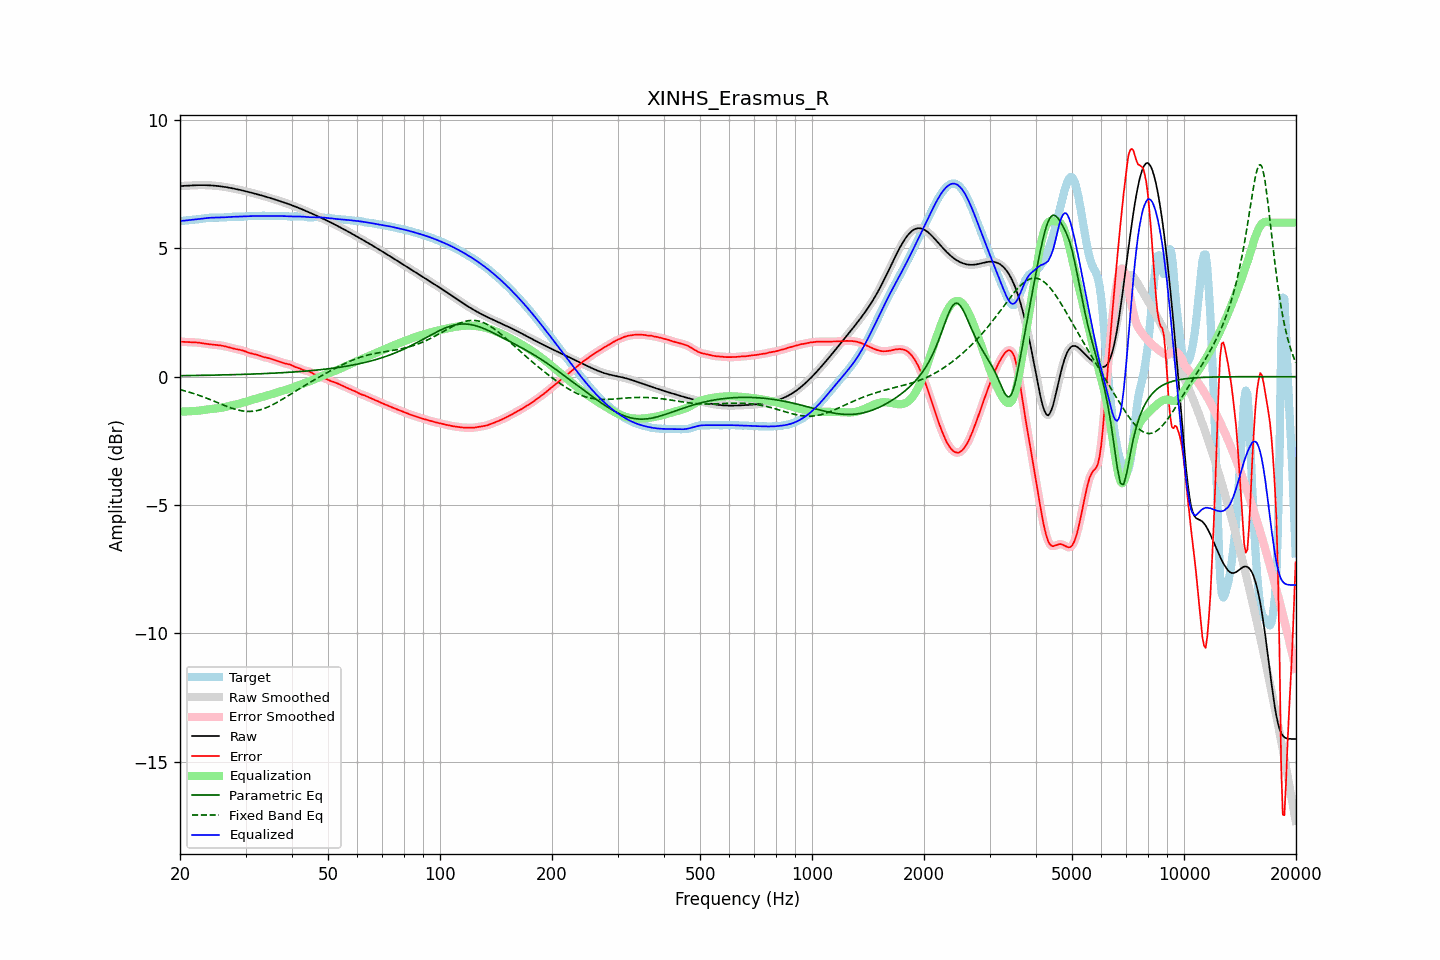

Source data for this figure (header and first rows):
frequency, raw, error, smoothed, error_smoothed, equalization, parametric_eq, fixed_band_eq, equalized_raw, equalized_smoothed, target
20.00, 7.43, 1.37, 7.43, 1.37, -1.36, 0.04, -0.50, 6.07, 6.07, 6.06
20.20, 7.43, 1.36, 7.43, 1.36, -1.36, 0.04, -0.52, 6.07, 6.07, 6.07
20.40, 7.44, 1.36, 7.44, 1.36, -1.36, 0.04, -0.54, 6.08, 6.08, 6.08
20.61, 7.44, 1.35, 7.44, 1.35, -1.36, 0.04, -0.55, 6.08, 6.08, 6.09
20.81, 7.44, 1.35, 7.44, 1.35, -1.35, 0.04, -0.57, 6.09, 6.09, 6.09
21.02, 7.45, 1.35, 7.45, 1.35, -1.35, 0.04, -0.59, 6.10, 6.10, 6.10
21.23, 7.45, 1.34, 7.45, 1.34, -1.35, 0.04, -0.61, 6.10, 6.10, 6.11
21.44, 7.45, 1.34, 7.45, 1.34, -1.34, 0.05, -0.63, 6.11, 6.11, 6.11
21.66, 7.46, 1.34, 7.46, 1.34, -1.34, 0.05, -0.65, 6.12, 6.12, 6.12
21.87, 7.46, 1.34, 7.46, 1.34, -1.34, 0.05, -0.67, 6.12, 6.12, 6.12
22.09, 7.46, 1.34, 7.46, 1.34, -1.33, 0.05, -0.69, 6.13, 6.13, 6.13
22.31, 7.46, 1.33, 7.46, 1.33, -1.33, 0.05, -0.71, 6.14, 6.14, 6.13
22.54, 7.46, 1.32, 7.46, 1.32, -1.32, 0.05, -0.73, 6.14, 6.14, 6.14
22.76, 7.46, 1.31, 7.46, 1.31, -1.31, 0.05, -0.75, 6.15, 6.15, 6.15
22.99, 7.46, 1.30, 7.46, 1.30, -1.30, 0.05, -0.78, 6.16, 6.16, 6.16
23.22, 7.46, 1.29, 7.46, 1.29, -1.30, 0.05, -0.80, 6.17, 6.17, 6.17
23.45, 7.46, 1.28, 7.46, 1.28, -1.29, 0.06, -0.82, 6.18, 6.18, 6.18
23.69, 7.46, 1.27, 7.46, 1.27, -1.28, 0.06, -0.85, 6.18, 6.18, 6.19
23.92, 7.46, 1.27, 7.46, 1.27, -1.27, 0.06, -0.87, 6.19, 6.19, 6.19
24.16, 7.45, 1.26, 7.45, 1.26, -1.26, 0.06, -0.90, 6.19, 6.19, 6.20
24.40, 7.45, 1.25, 7.45, 1.25, -1.25, 0.06, -0.92, 6.20, 6.20, 6.20
24.65, 7.45, 1.25, 7.45, 1.25, -1.25, 0.06, -0.95, 6.20, 6.20, 6.20
24.89, 7.44, 1.24, 7.44, 1.24, -1.24, 0.06, -0.97, 6.20, 6.20, 6.20
25.14, 7.43, 1.23, 7.43, 1.23, -1.23, 0.06, -1.00, 6.20, 6.20, 6.20
25.39, 7.43, 1.23, 7.43, 1.23, -1.23, 0.07, -1.03, 6.20, 6.20, 6.20
25.65, 7.42, 1.22, 7.42, 1.22, -1.22, 0.07, -1.05, 6.20, 6.20, 6.20
25.91, 7.41, 1.21, 7.41, 1.21, -1.21, 0.07, -1.08, 6.20, 6.20, 6.20
26.16, 7.40, 1.20, 7.40, 1.20, -1.20, 0.07, -1.10, 6.21, 6.21, 6.20
26.43, 7.39, 1.18, 7.39, 1.18, -1.18, 0.07, -1.13, 6.21, 6.21, 6.21
26.69, 7.38, 1.17, 7.38, 1.17, -1.17, 0.07, -1.15, 6.22, 6.22, 6.21
26.96, 7.37, 1.15, 7.37, 1.15, -1.15, 0.07, -1.18, 6.22, 6.22, 6.22
27.23, 7.36, 1.13, 7.36, 1.13, -1.14, 0.08, -1.20, 6.23, 6.23, 6.23
27.50, 7.35, 1.12, 7.35, 1.12, -1.12, 0.08, -1.22, 6.23, 6.23, 6.23
27.77, 7.34, 1.10, 7.34, 1.10, -1.10, 0.08, -1.24, 6.23, 6.23, 6.23
28.05, 7.32, 1.09, 7.32, 1.09, -1.09, 0.08, -1.26, 6.23, 6.23, 6.24
28.33, 7.31, 1.07, 7.31, 1.07, -1.08, 0.08, -1.28, 6.23, 6.23, 6.24
28.62, 7.30, 1.06, 7.30, 1.06, -1.06, 0.08, -1.30, 6.23, 6.23, 6.23
28.90, 7.28, 1.05, 7.28, 1.05, -1.05, 0.09, -1.31, 6.24, 6.24, 6.23
29.19, 7.27, 1.04, 7.27, 1.04, -1.03, 0.09, -1.32, 6.24, 6.24, 6.23
29.48, 7.25, 1.02, 7.25, 1.02, -1.01, 0.09, -1.33, 6.24, 6.24, 6.23
29.78, 7.24, 1.00, 7.24, 1.00, -0.99, 0.09, -1.34, 6.24, 6.24, 6.24
30.08, 7.22, 0.98, 7.22, 0.98, -0.98, 0.09, -1.35, 6.25, 6.25, 6.25
30.38, 7.21, 0.95, 7.21, 0.95, -0.96, 0.10, -1.35, 6.25, 6.25, 6.26
30.68, 7.19, 0.93, 7.19, 0.93, -0.94, 0.10, -1.35, 6.25, 6.26, 6.26
30.99, 7.18, 0.91, 7.18, 0.91, -0.92, 0.10, -1.35, 6.26, 6.26, 6.26
31.30, 7.16, 0.90, 7.16, 0.90, -0.90, 0.10, -1.35, 6.26, 6.26, 6.26
31.61, 7.14, 0.88, 7.14, 0.88, -0.88, 0.10, -1.34, 6.26, 6.26, 6.26
31.93, 7.13, 0.87, 7.13, 0.87, -0.86, 0.11, -1.33, 6.26, 6.26, 6.26
32.24, 7.11, 0.85, 7.11, 0.85, -0.85, 0.11, -1.32, 6.26, 6.26, 6.26
32.57, 7.09, 0.83, 7.09, 0.83, -0.83, 0.11, -1.31, 6.26, 6.26, 6.26
32.89, 7.07, 0.81, 7.07, 0.81, -0.81, 0.11, -1.29, 6.26, 6.26, 6.26
33.22, 7.06, 0.79, 7.06, 0.79, -0.79, 0.12, -1.27, 6.26, 6.26, 6.27
33.55, 7.04, 0.77, 7.04, 0.77, -0.77, 0.12, -1.25, 6.26, 6.26, 6.27
33.89, 7.02, 0.75, 7.02, 0.75, -0.76, 0.12, -1.22, 6.26, 6.26, 6.27
34.23, 7.00, 0.74, 7.00, 0.74, -0.74, 0.13, -1.20, 6.26, 6.26, 6.26
34.57, 6.98, 0.72, 6.98, 0.72, -0.72, 0.13, -1.17, 6.26, 6.26, 6.26
34.92, 6.96, 0.71, 6.96, 0.71, -0.70, 0.13, -1.14, 6.26, 6.26, 6.26
35.27, 6.95, 0.69, 6.95, 0.69, -0.68, 0.13, -1.11, 6.26, 6.26, 6.26
35.62, 6.93, 0.67, 6.93, 0.67, -0.67, 0.14, -1.08, 6.26, 6.26, 6.26
35.97, 6.91, 0.64, 6.91, 0.65, -0.65, 0.14, -1.05, 6.26, 6.26, 6.26
... 635 more rows
